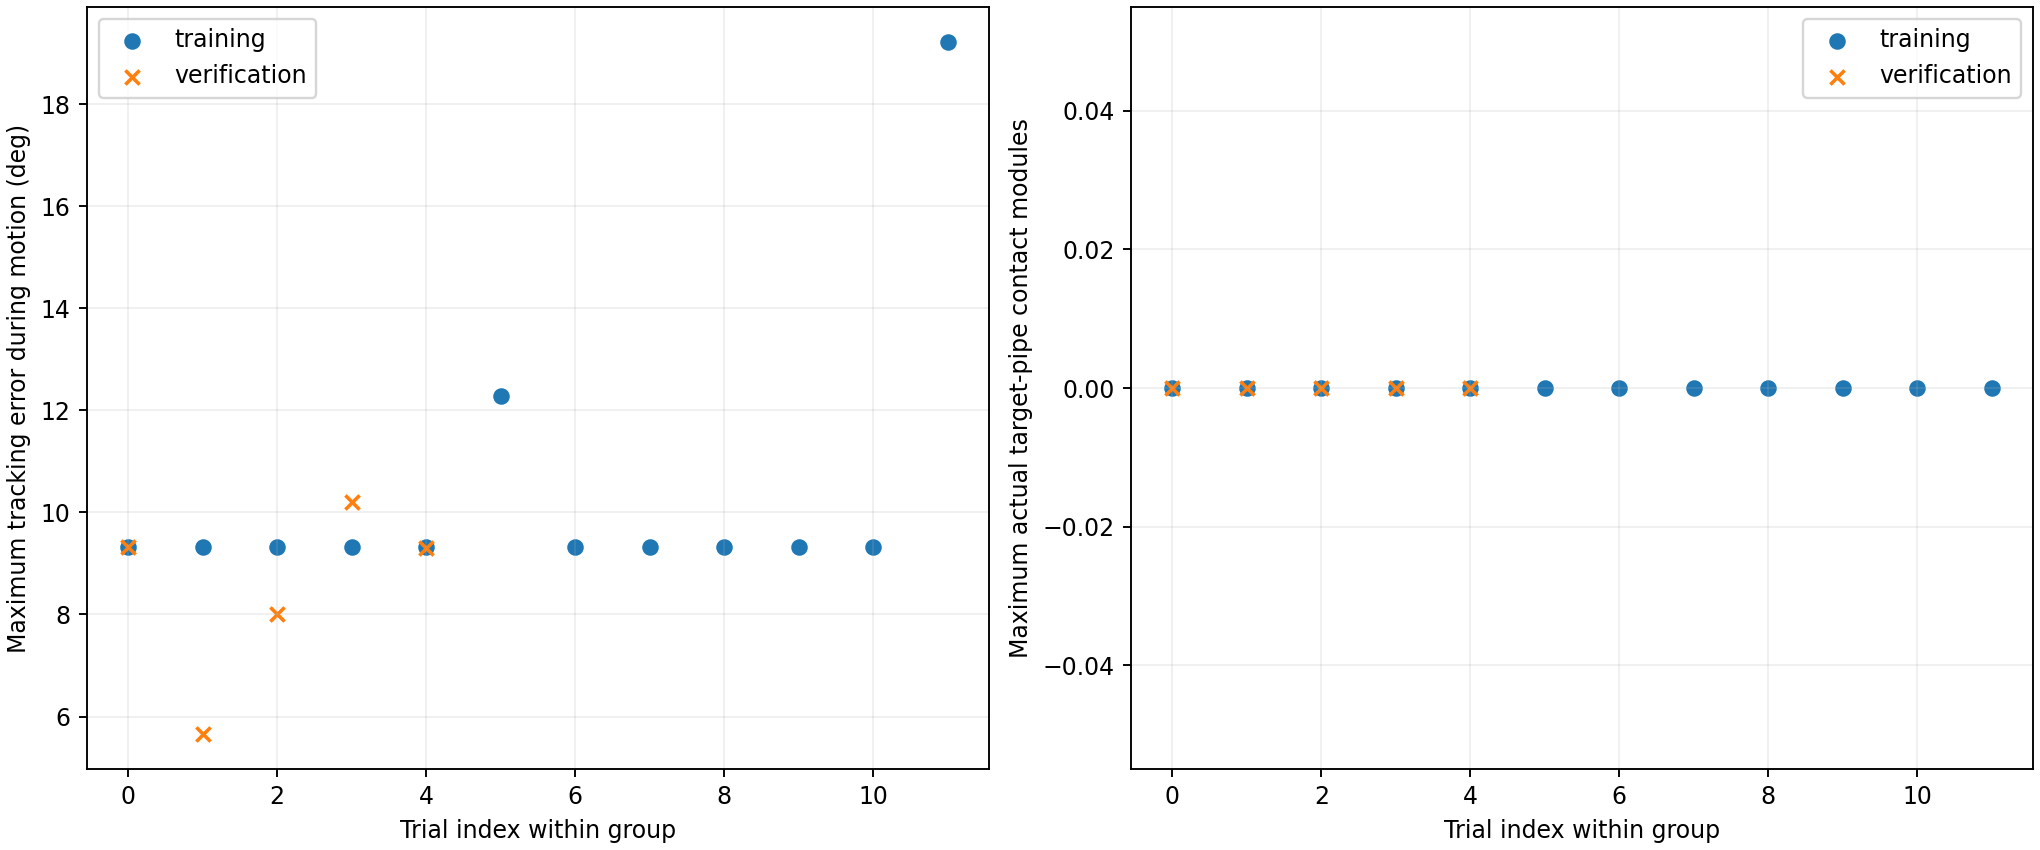

The file beside this chart, header and first rows:
label, outcome, success, actual_target_contact_modules, ground_contact, self_contact, tracking_max_deg, torque_rms_nm, saturation_fraction, group
f4_w64.5_turn45_p0_training_v1, no_progress_or_no_target_support, False, 0, False, False, 9.32, 1.285, 0.1284, training
f4_w64.5_turn60_p0_geometry_scoring_repa…, no_progress_or_no_target_support, False, 0, False, False, 9.32, 1.277, 0.1284, training
f4_w64.5_turn90_p0_training_v1, no_progress_or_no_target_support, False, 0, False, False, 9.32, 1.274, 0.1284, training
f4_w129_turn45_p0_training_v1, no_progress_or_no_target_support, False, 0, False, False, 9.32, 1.281, 0.1329, training
f4_w129_turn60_p0_training_v1, no_progress_or_no_target_support, False, 0, False, False, 9.32, 1.273, 0.1352, training
f4_w129_turn90_p0_training_v1, no_progress_or_no_target_support, False, 0, False, False, 12.29, 1.318, 0.1376, training
f6_w64.5_turn45_p0_training_v1, no_progress_or_no_target_support, False, 0, False, False, 9.32, 1.307, 0.09921, training
f6_w64.5_turn60_p0_training_v1, no_progress_or_no_target_support, False, 0, False, False, 9.32, 1.405, 0.1085, training
f6_w64.5_turn90_p0_training_v1, no_progress_or_no_target_support, False, 0, False, False, 9.32, 1.464, 0.1617, training
f6_w129_turn45_p0_training_v1, no_progress_or_no_target_support, False, 0, False, False, 9.32, 1.228, 0.1113, training
f6_w129_turn60_p0_training_v1, no_progress_or_no_target_support, False, 0, False, False, 9.32, 1.164, 0.1023, training
f6_w129_turn90_p0_training_v1, no_progress_or_no_target_support, False, 0, False, False, 19.22, 1.257, 0.1378, training
f4_w64.5_turn45_p0_verification_v1_0, no_progress_or_no_target_support, False, 0, False, False, 9.318, 1.117, 0.1067, verification
f4_w64.5_turn45_p1.25664_verification_v1…, no_progress_or_no_target_support, False, 0, False, False, 5.652, 1.346, 0.1793, verification
f4_w64.5_turn45_p2.51327_verification_v1…, no_progress_or_no_target_support, False, 0, False, False, 8.01, 1.211, 0.1273, verification
f4_w64.5_turn45_p3.76991_verification_v1…, no_progress_or_no_target_support, False, 0, False, False, 10.2, 1.248, 0.1585, verification
f4_w64.5_turn45_p5.02655_verification_v1…, no_progress_or_no_target_support, False, 0, False, False, 9.294, 1.106, 0.1161, verification
